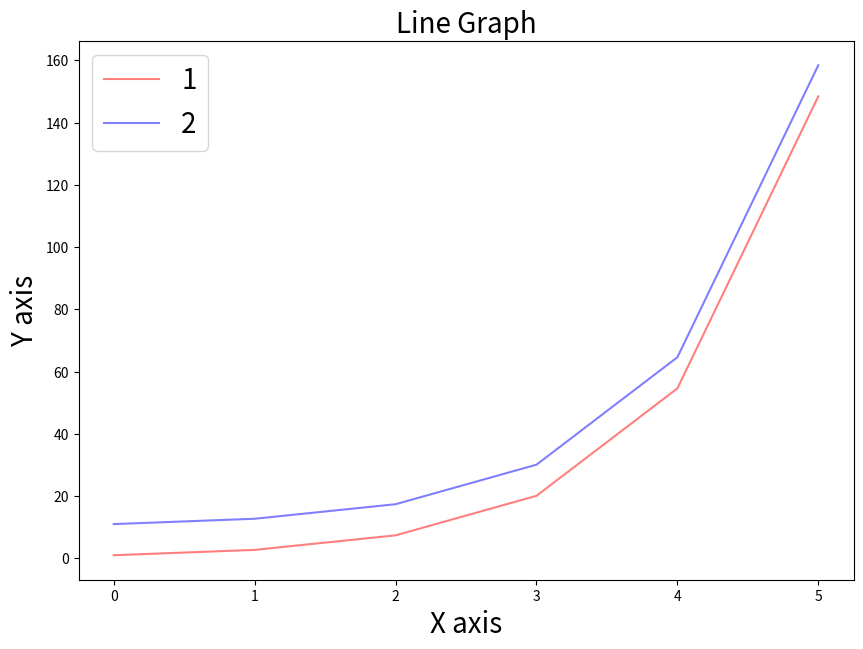
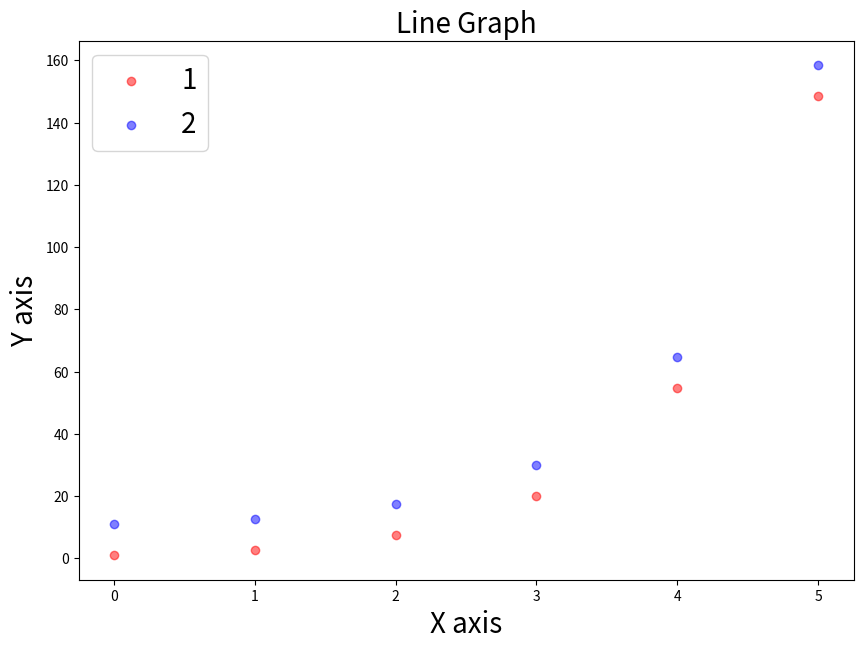
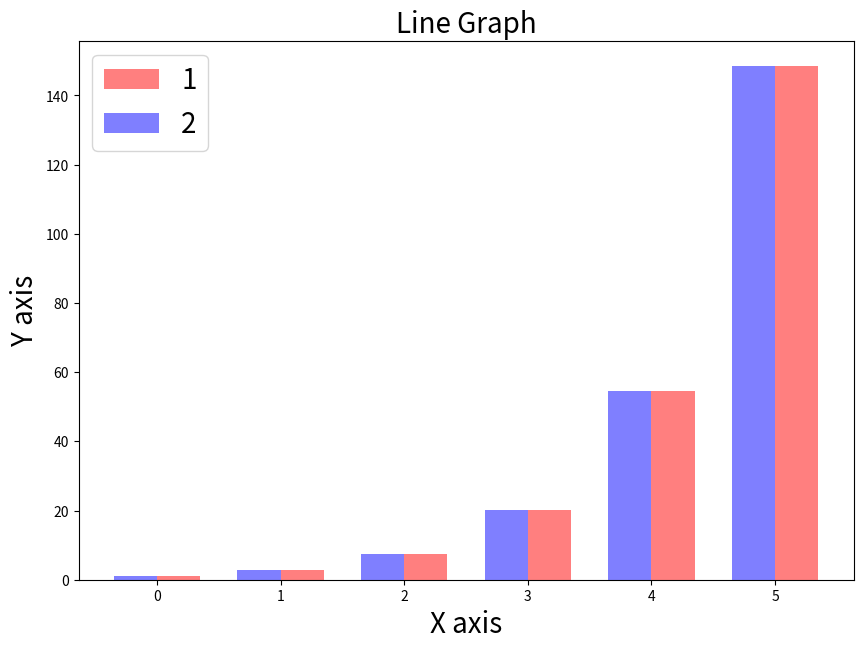

Source code (Python) for these figures, in order:
import matplotlib.pyplot as plt
import numpy as np

### line chart ###
step = 1
x = np.arange(0, 5+step, step)
y = np.exp(x)

plt.figure(figsize=(10, 7))
plt.plot(x, y, color = 'r', alpha = 0.5, label = '1')      #label 1
plt.plot(x, y+10, color = 'b', alpha = 0.5, label = '2')   #label 2
plt.xlabel('X axis', fontsize = 20)
plt.ylabel('Y axis', fontsize = 20)
plt.title('Line Graph', fontsize=20)
plt.legend(fontsize = 20) # need label for legend
plt.show()


### Scatter chart ###
step = 1
x = np.arange(0, 5+step, step)
y = np.exp(x)

plt.figure(figsize=(10, 7))
plt.scatter(x, y, color = 'r', alpha = 0.5, label = '1')      #label 1
plt.scatter(x, y+10, color = 'b', alpha = 0.5, label = '2')   #label 2
plt.xlabel('X axis', fontsize = 20)
plt.ylabel('Y axis', fontsize = 20)
plt.title('Line Graph', fontsize=20)
plt.legend(fontsize = 20) # need label for legend
plt.show()


### Bar chart ###
# for multiple bars
step = 1
x = np.arange(0, 5+step, step)
y = np.exp(x)

width = 0.35  # the width of the bars
plt.figure(figsize=(10, 7))
plt.bar(x + width/2, y, color = 'r', width = width, alpha = 0.5, label = '1',)      #label 1
plt.bar(x - width/2, y, color = 'b', width = width, alpha = 0.5, label = '2')   #label 2
plt.xlabel('X axis', fontsize = 20)
plt.ylabel('Y axis', fontsize = 20)
plt.title('Line Graph', fontsize=20)
plt.legend(fontsize = 20) # need label for legend
plt.show()
